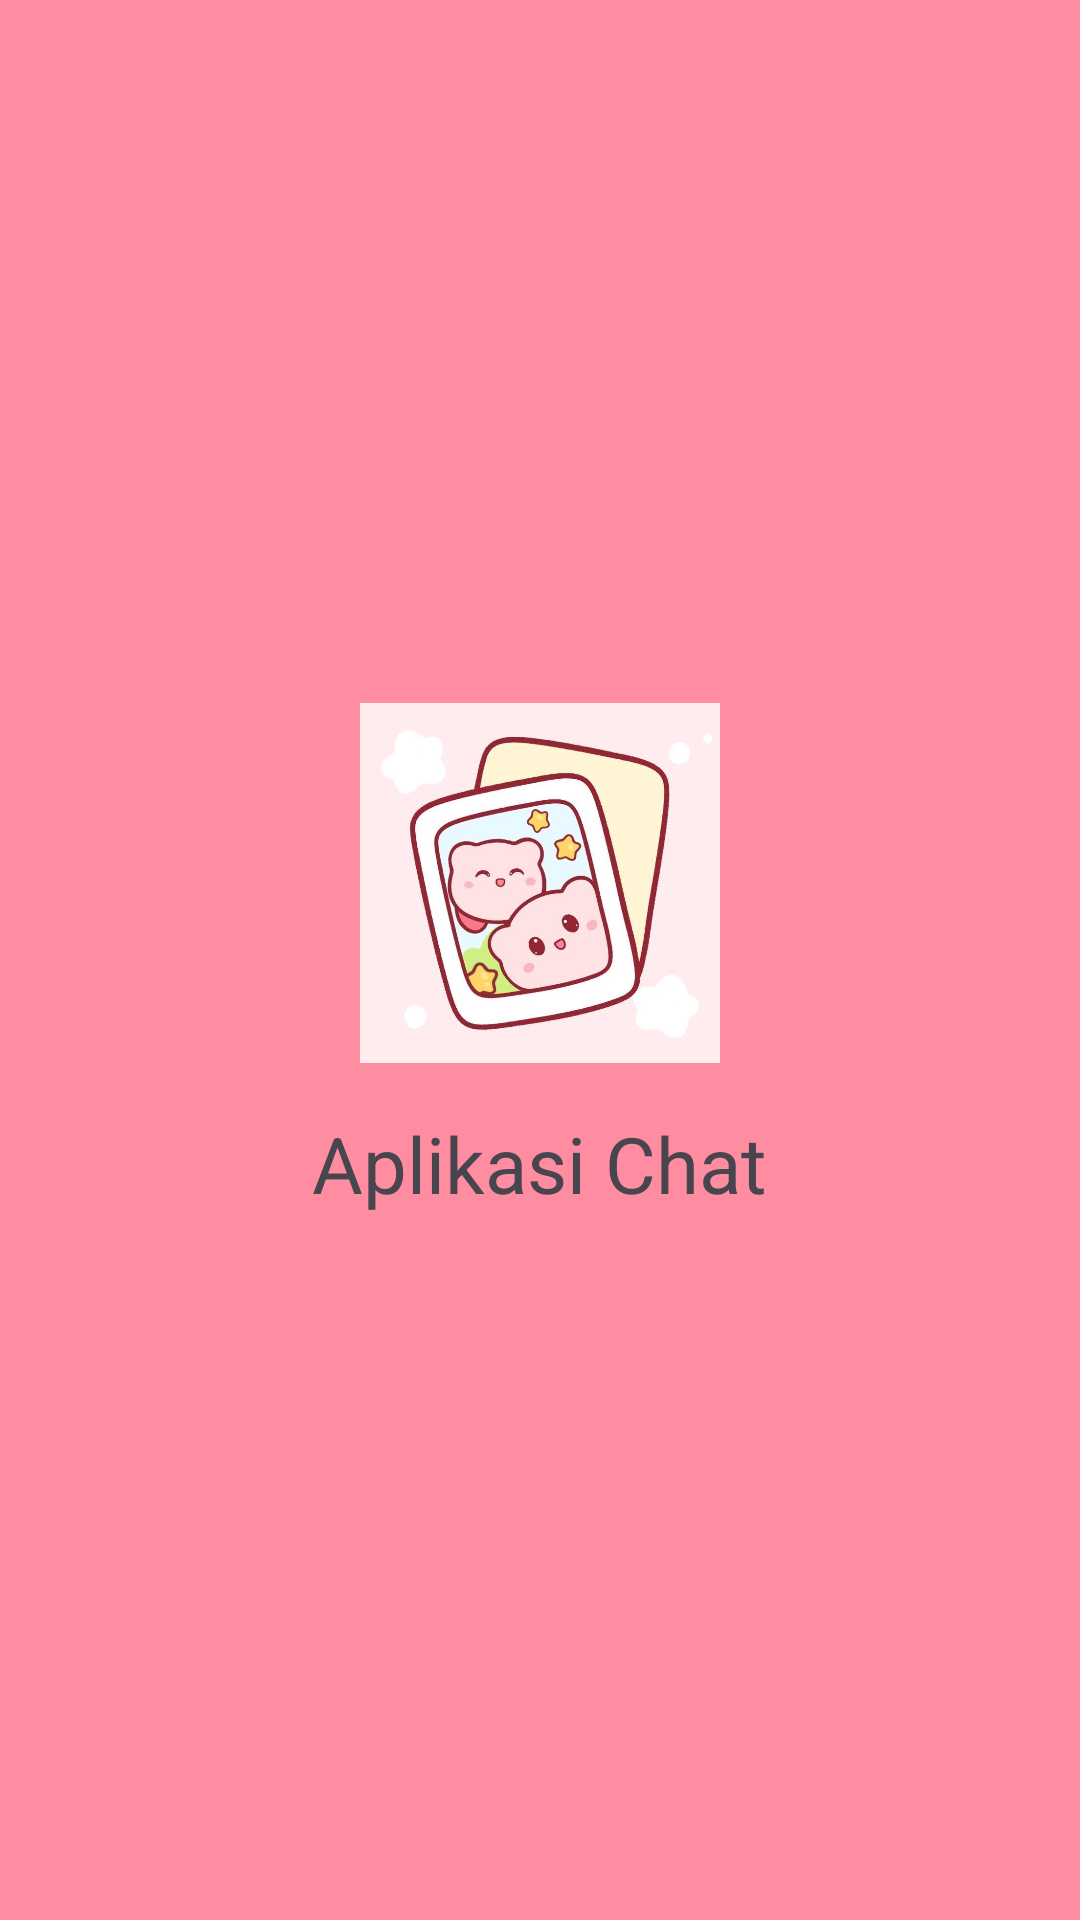

Android layout source for this screen:
<!-- AndroidManifest.xml: application theme Theme.UTS_ANF_S -->
<!-- res/layout/activity_splash_screen.xml -->
<?xml version="1.0" encoding="utf-8"?>
<LinearLayout xmlns:android="http://schemas.android.com/apk/res/android"
    android:orientation="vertical"
    android:gravity="center"
    android:background="#FF8DA1"
    android:layout_width="match_parent"
    android:layout_height="match_parent">

    <ImageView
        android:src="@drawable/ikon1"
        android:layout_width="120dp"
        android:layout_height="120dp"/>

    <TextView
        android:text="Aplikasi Chat"
        android:textSize="26sp"
        android:layout_marginTop="16dp"
        android:layout_width="wrap_content"
        android:layout_height="wrap_content"/>
</LinearLayout>
<!-- resources referenced by this layout -->
<resources>
  <!-- drawable ikon1: jpg bitmap (drawable, 43878 bytes) -->
  <style name="Theme.UTS_ANF_S" parent="Base.Theme.UTS_ANF_S" />
  <style name="Base.Theme.UTS_ANF_S" parent="Theme.Material3.DayNight.NoActionBar">
          
          
      </style>
</resources>
